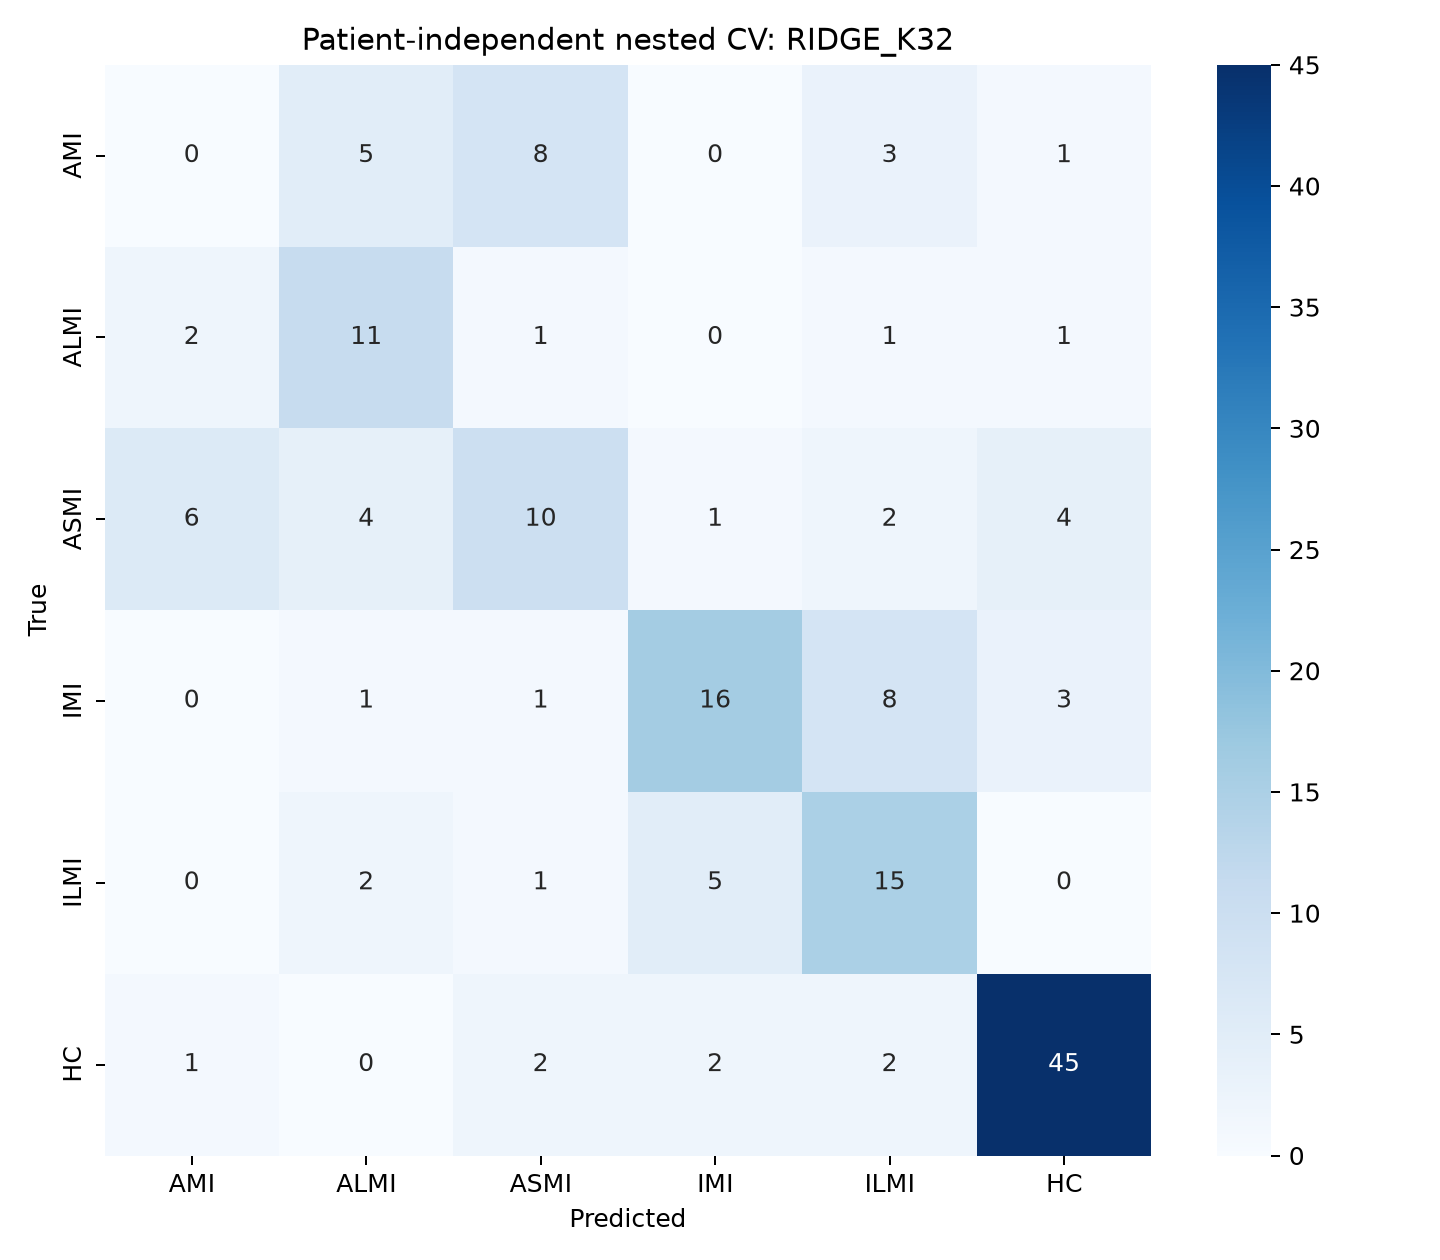

The file beside this chart, header and first rows:
, AMI, ALMI, ASMI, IMI, ILMI, HC
AMI, 0, 5, 8, 0, 3, 1
ALMI, 2, 11, 1, 0, 1, 1
ASMI, 6, 4, 10, 1, 2, 4
IMI, 0, 1, 1, 16, 8, 3
ILMI, 0, 2, 1, 5, 15, 0
HC, 1, 0, 2, 2, 2, 45
